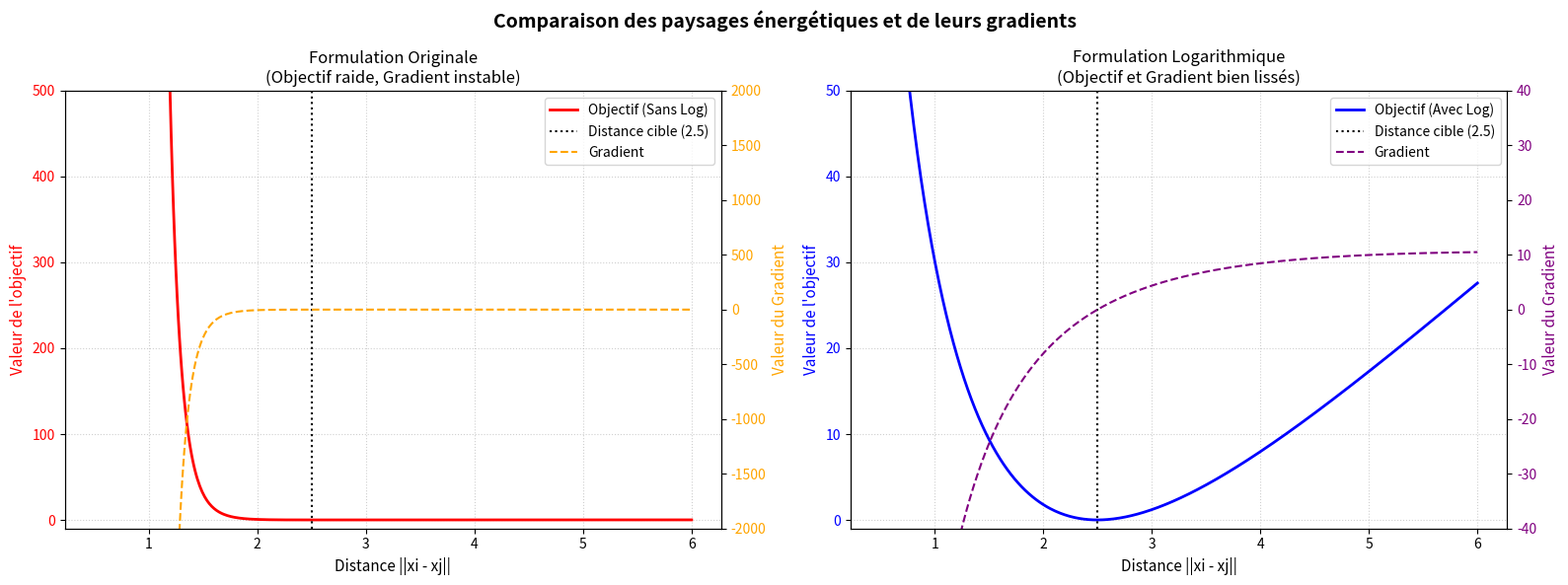

The script that saved this image:
import numpy as np
import matplotlib.pyplot as plt

# --- 1. Paramètres de simulation pour une paire ---
C6 = 66.0
dist_vraie = 2.5 # On fixe une distance cible parfaite à 2.5 unités

# Calcul des cibles Q_ij pour que le minimum soit exactement à la distance vraie
Q_original = C6 / (dist_vraie**6)
Q_log = Q_original 

# Axe des distances (on regarde ce qu'il se passe de 0.5 à 6 unités de distance)
distances = np.linspace(0.5, 6.0, 500)

# --- 2. Calcul des deux fonctions objectifs et de leurs gradients ---
# Formulation originale : (C6/d^6 - Q)^2
obj_original = (C6 / (distances**6) - Q_original)**2
# Gradient original par rapport à d
grad_original = -12 * (C6 / (distances**6) - Q_original) * (C6 / (distances**7))

# Formulation Log : (log(C6/Q) - 6*log(d))^2
obj_log = (np.log(C6 / Q_log) - 6 * np.log(distances))**2
# Gradient log par rapport à d
grad_log = -12 * (np.log(C6 / Q_log) - 6 * np.log(distances)) * (1.0 / distances)

# --- 3. Génération des graphiques ---
fig, (ax1, ax2) = plt.subplots(1, 2, figsize=(16, 6))

# ----------------------------------------------------
# Graphique 1 : Formulation Originale (Sans Log)
# ----------------------------------------------------
color_obj = 'red'
ax1.plot(distances, obj_original, color=color_obj, lw=2, label="Objectif (Sans Log)")
ax1.set_xlabel("Distance ||xi - xj||", fontsize=11)
ax1.set_ylabel("Valeur de l'objectif", color=color_obj, fontsize=11)
ax1.tick_params(axis='y', labelcolor=color_obj)
ax1.set_ylim(-10, 500)

# Création du deuxième axe y pour le gradient
ax1_grad = ax1.twinx()
color_grad = 'orange'
ax1_grad.plot(distances, grad_original, color=color_grad, lw=1.5, linestyle='--', label="Gradient")
ax1_grad.set_ylabel("Valeur du Gradient", color=color_grad, fontsize=11)
ax1_grad.tick_params(axis='y', labelcolor=color_grad)
ax1_grad.set_ylim(-2000, 2000) # Limité car il explose près de 0

ax1.axvline(x=dist_vraie, color='black', linestyle=':', label=f"Distance cible ({dist_vraie})")
ax1.set_title("Formulation Originale\n(Objectif raide, Gradient instable)", fontsize=12)
ax1.grid(True, linestyle=':', alpha=0.6)

# Regroupement des légendes des deux axes
lines1, labels1 = ax1.get_legend_handles_labels()
lines1_g, labels1_g = ax1_grad.get_legend_handles_labels()
ax1.legend(lines1 + lines1_g, labels1 + labels1_g, loc='upper right')

# ----------------------------------------------------
# Graphique 2 : Formulation Logarithmique
# ----------------------------------------------------
color_obj_log = 'blue'
ax2.plot(distances, obj_log, color=color_obj_log, lw=2, label="Objectif (Avec Log)")
ax2.set_xlabel("Distance ||xi - xj||", fontsize=11)
ax2.set_ylabel("Valeur de l'objectif", color=color_obj_log, fontsize=11)
ax2.tick_params(axis='y', labelcolor=color_obj_log)
ax2.set_ylim(-1, 50)

# Création du deuxième axe y pour le gradient log
ax2_grad = ax2.twinx()
color_grad_log = 'purple'
ax2_grad.plot(distances, grad_log, color=color_grad_log, lw=1.5, linestyle='--', label="Gradient")
ax2_grad.set_ylabel("Valeur du Gradient", color=color_grad_log, fontsize=11)
ax2_grad.tick_params(axis='y', labelcolor=color_grad_log)
ax2_grad.set_ylim(-40, 40)

ax2.axvline(x=dist_vraie, color='black', linestyle=':', label=f"Distance cible ({dist_vraie})")
ax2.set_title("Formulation Logarithmique\n(Objectif et Gradient bien lissés)", fontsize=12)
ax2.grid(True, linestyle=':', alpha=0.6)

# Regroupement des légendes
lines2, labels2 = ax2.get_legend_handles_labels()
lines2_g, labels2_g = ax2_grad.get_legend_handles_labels()
ax2.legend(lines2 + lines2_g, labels2 + labels2_g, loc='upper right')

# --- Finalisation de l'affichage ---
plt.suptitle("Comparaison des paysages énergétiques et de leurs gradients", fontsize=14, fontweight='bold')
plt.tight_layout()
plt.show()
